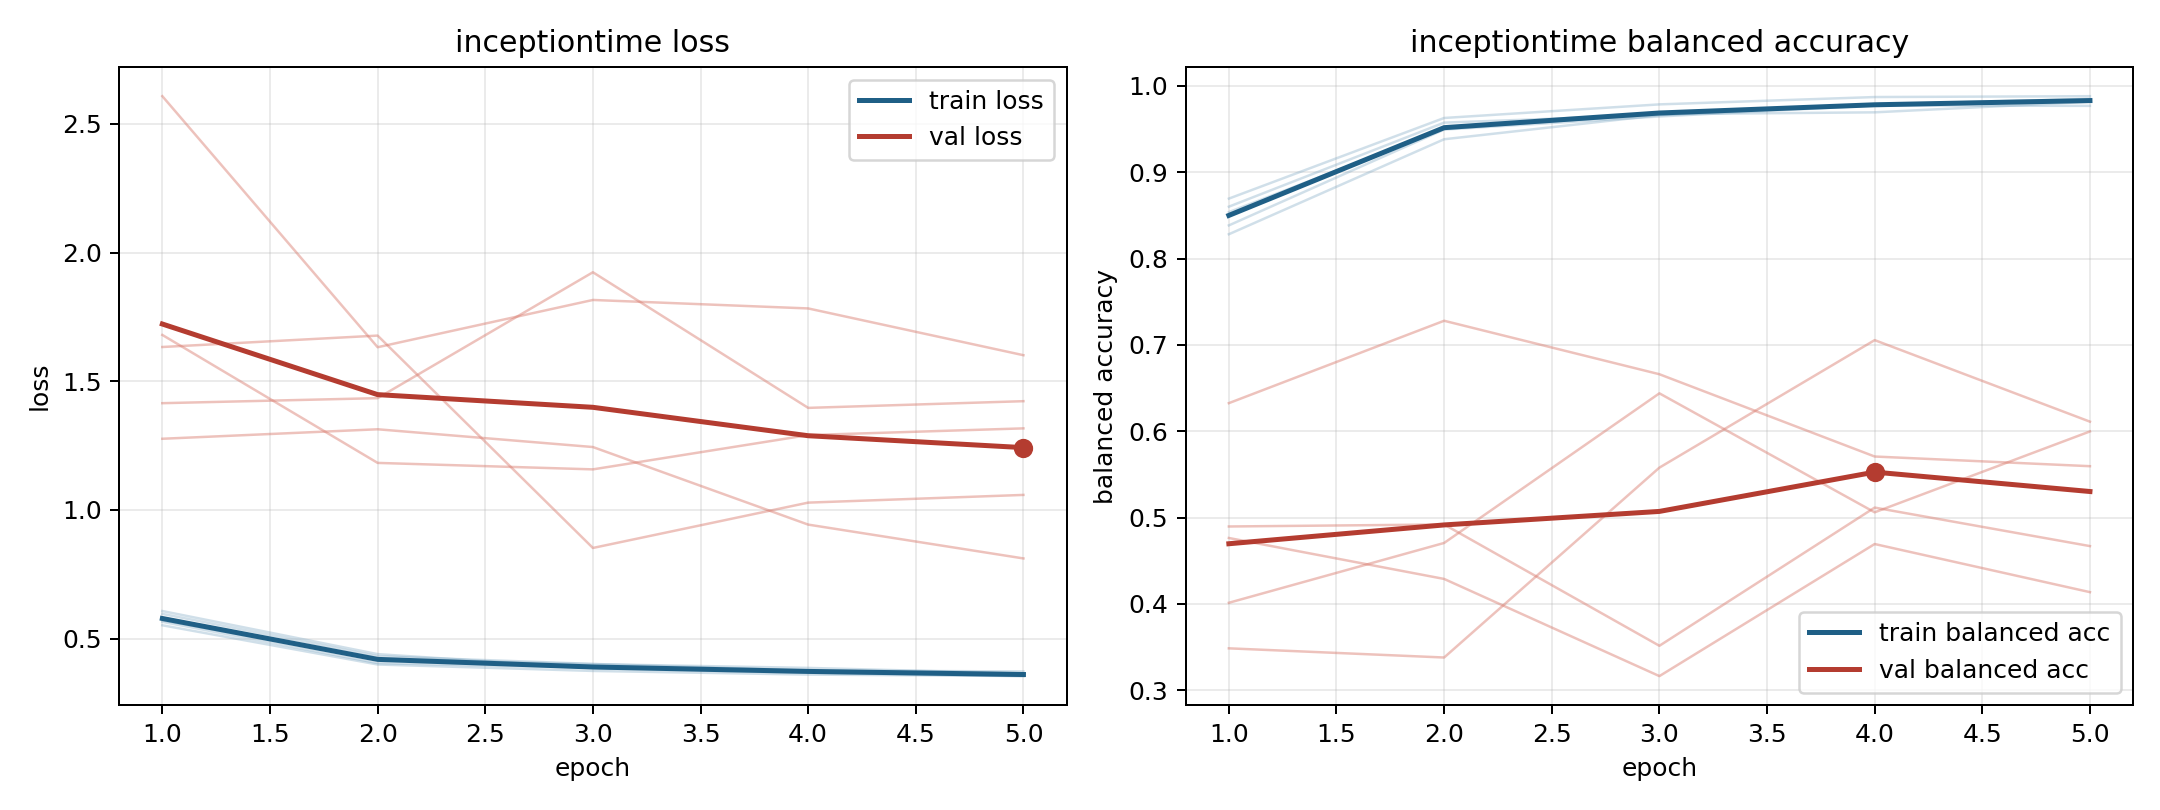

The table this chart was drawn from, first rows:
model, fold, epoch, train_loss, train_balanced_accuracy, val_loss, val_balanced_accuracy
inceptiontime, 1, 1, 0.5653, 0.8601, 1.68, 0.6326
inceptiontime, 1, 2, 0.4049, 0.9575, 1.183, 0.728
inceptiontime, 1, 3, 0.3869, 0.9665, 1.158, 0.6661
inceptiontime, 1, 4, 0.373, 0.9785, 1.291, 0.5708
inceptiontime, 1, 5, 0.3567, 0.9835, 1.317, 0.5596
inceptiontime, 2, 1, 0.5519, 0.8695, 2.608, 0.4764
inceptiontime, 2, 2, 0.3995, 0.9629, 1.632, 0.429
inceptiontime, 2, 3, 0.3745, 0.9786, 1.816, 0.3165
inceptiontime, 2, 4, 0.3603, 0.9871, 1.783, 0.4694
inceptiontime, 2, 5, 0.3546, 0.9881, 1.601, 0.4137
inceptiontime, 3, 1, 0.5963, 0.8385, 1.633, 0.4014
inceptiontime, 3, 2, 0.4316, 0.9495, 1.678, 0.4707
inceptiontime, 3, 3, 0.4018, 0.9646, 0.8524, 0.6439
inceptiontime, 3, 4, 0.3761, 0.9774, 1.028, 0.5062
inceptiontime, 3, 5, 0.3725, 0.9769, 1.058, 0.5998
inceptiontime, 4, 1, 0.5711, 0.8538, 1.415, 0.4897
inceptiontime, 4, 2, 0.4211, 0.9502, 1.434, 0.4921
inceptiontime, 4, 3, 0.4009, 0.9673, 1.924, 0.3516
inceptiontime, 4, 4, 0.3863, 0.9694, 1.397, 0.5116
inceptiontime, 4, 5, 0.3647, 0.9816, 1.423, 0.467
inceptiontime, 5, 1, 0.6072, 0.8282, 1.277, 0.3486
inceptiontime, 5, 2, 0.4398, 0.9382, 1.314, 0.338
inceptiontime, 5, 3, 0.385, 0.9661, 1.245, 0.5579
inceptiontime, 5, 4, 0.3675, 0.9783, 0.9431, 0.7056
inceptiontime, 5, 5, 0.3544, 0.985, 0.8116, 0.6111
